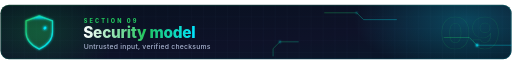
t = 0.00 s
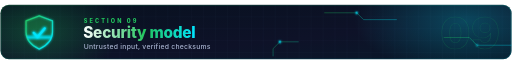
t = 1.00 s
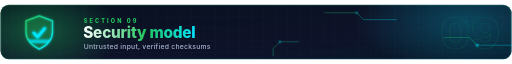
t = 2.00 s
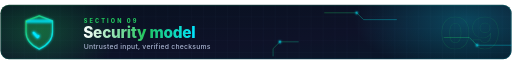
t = 3.00 s
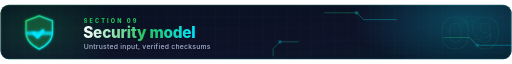
t = 4.00 s
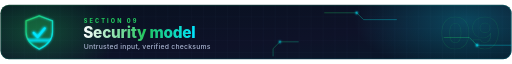
t = 5.25 s

The animated SVG that drew these frames (rendered in a browser with its animation timeline set to each time). Animation: 7 SMIL elements (animate=6,animateTransform=1); one cycle of 6.00 s, repeats indefinitely.

<svg xmlns="http://www.w3.org/2000/svg" width="1200" height="130" viewBox="0 0 1200 130" role="img" aria-label="Security model">
  <title>Security model</title>
  <defs>
    <linearGradient id="bg" x1="0" y1="0" x2="1" y2="1"><stop offset="0" stop-color="#07111f"/><stop offset=".6" stop-color="#0e1228"/><stop offset="1" stop-color="#08192a"/></linearGradient>
    <linearGradient id="g" x1="0" y1="0" x2="1" y2="1"><stop offset="0" stop-color="#22c55e"/><stop offset="1" stop-color="#00e5ff"/></linearGradient>
    <linearGradient id="gt" x1="0" y1="0" x2="1" y2="0"><stop offset="0" stop-color="#ffffff"/><stop offset=".55" stop-color="#22c55e"/><stop offset="1" stop-color="#00e5ff"/></linearGradient>
    <linearGradient id="beam" x1="0" y1="0" x2="1" y2="0"><stop offset="0" stop-color="#22c55e" stop-opacity="0"/><stop offset=".5" stop-color="#ffffff"/><stop offset="1" stop-color="#00e5ff" stop-opacity="0"/></linearGradient>
    <linearGradient id="beamV" x1="0" y1="0" x2="0" y2="1"><stop offset="0" stop-color="#00e5ff" stop-opacity="0"/><stop offset=".5" stop-color="#00e5ff"/><stop offset="1" stop-color="#00e5ff" stop-opacity="0"/></linearGradient>
    <radialGradient id="halo"><stop offset="0" stop-color="#22c55e" stop-opacity=".38"/><stop offset="1" stop-color="#22c55e" stop-opacity="0"/></radialGradient>
    <radialGradient id="halo2"><stop offset="0" stop-color="#00e5ff" stop-opacity=".25"/><stop offset="1" stop-color="#00e5ff" stop-opacity="0"/></radialGradient>
    <pattern id="grid" width="28" height="28" patternUnits="userSpaceOnUse"><path d="M28 0H0V28" fill="none" stroke="#7dd3fc" stroke-opacity=".07"/></pattern>
    <filter id="glow" x="-50%" y="-50%" width="200%" height="200%"><feGaussianBlur stdDeviation="3" result="b"/><feMerge><feMergeNode in="b"/><feMergeNode in="SourceGraphic"/></feMerge></filter>
    <clipPath id="clip"><rect x="1" y="1" width="1198" height="128" rx="20"/></clipPath>
  </defs>
  <g clip-path="url(#clip)">
    <rect width="1200" height="130" fill="url(#bg)"/>
    <rect width="1200" height="130" fill="url(#grid)"/>
    <ellipse cx="92" cy="65" rx="190" ry="110" fill="url(#halo)"><animate attributeName="opacity" values=".5;1;.5" dur="4s" repeatCount="indefinite"/></ellipse>
    <ellipse cx="1090" cy="40" rx="260" ry="120" fill="url(#halo2)"/>
    <text x="1172" y="106" text-anchor="end" fill="none" stroke="#22c55e" stroke-opacity=".16" stroke-width="1.5" font-family="Inter,Segoe UI,Helvetica,Arial,sans-serif" font-size="104" font-weight="800">09</text>
    <g fill="none" stroke="url(#g)" stroke-width="1.4" opacity=".55">
      <path d="M760 20H836L852 36H930"/><path d="M1200 96H1118L1100 78H1040"/><path d="M640 122V104L656 88H700"/>
    </g>
    <g fill="#00e5ff" filter="url(#glow)"><circle cx="836" cy="20" r="2.6"><animate attributeName="opacity" values=".2;1;.2" dur="2.2s" repeatCount="indefinite"/></circle><circle cx="1118" cy="96" r="2.6"><animate attributeName="opacity" values="1;.2;1" dur="2.6s" repeatCount="indefinite"/></circle><circle cx="656" cy="88" r="2.6"><animate attributeName="opacity" values=".3;1;.3" dur="1.9s" repeatCount="indefinite"/></circle></g>
    <g transform="translate(92 65)" filter="url(#glow)"><clipPath id="sh"><path d="M0 -38L31 -26V0C31 20 15 33 0 40C-15 33 -31 20 -31 0V-26Z"/></clipPath>
<path d="M0 -38L31 -26V0C31 20 15 33 0 40C-15 33 -31 20 -31 0V-26Z" fill="#22c55e" fill-opacity=".14" stroke="url(#g)" stroke-width="3" stroke-linejoin="round"/>
<g clip-path="url(#sh)"><rect x="-34" y="-6" width="68" height="14" fill="url(#beamV)" opacity=".7"><animateTransform attributeName="transform" type="translate" values="0 -36;0 40;0 -36" dur="3.2s" repeatCount="indefinite"/></rect></g>
<polyline points="-13,2 -4,12 14,-10" fill="none" stroke="#00e5ff" stroke-width="5" stroke-linecap="round" stroke-linejoin="round" stroke-dasharray="40" filter="url(#glow)"><animate attributeName="stroke-dashoffset" values="40;0;0;40" keyTimes="0;.3;.85;1" dur="3.2s" repeatCount="indefinite"/></polyline></g>
    <path d="M168 26V104" stroke="url(#g)" stroke-width="2" stroke-opacity=".6"/>
    <text x="196" y="44" fill="#22c55e" font-family="Inter,Segoe UI,Helvetica,Arial,sans-serif" font-size="13" font-weight="800" letter-spacing="5">SECTION 09</text>
    <text x="195" y="80" fill="url(#gt)" font-family="Inter,Segoe UI,Helvetica,Arial,sans-serif" font-size="36" font-weight="800" letter-spacing="-.5">Security model</text>
    <text x="196" y="106" fill="#a8b3cf" font-family="Inter,Segoe UI,Helvetica,Arial,sans-serif" font-size="16" font-weight="500" letter-spacing=".6">Untrusted input, verified checksums</text>
    <path d="M24 124H1176" stroke="url(#beam)" stroke-width="2.4" stroke-dasharray="90 1110" filter="url(#glow)"><animate attributeName="stroke-dashoffset" values="1200;0;-1200" dur="6s" repeatCount="indefinite"/></path>
    <path d="M24 124H1176" stroke="url(#g)" stroke-opacity=".25" stroke-width="1"/>
    <rect x="1" y="1" width="1198" height="128" rx="20" fill="none" stroke="url(#g)" stroke-opacity=".6" stroke-width="1.5"/>
  </g>
</svg>
